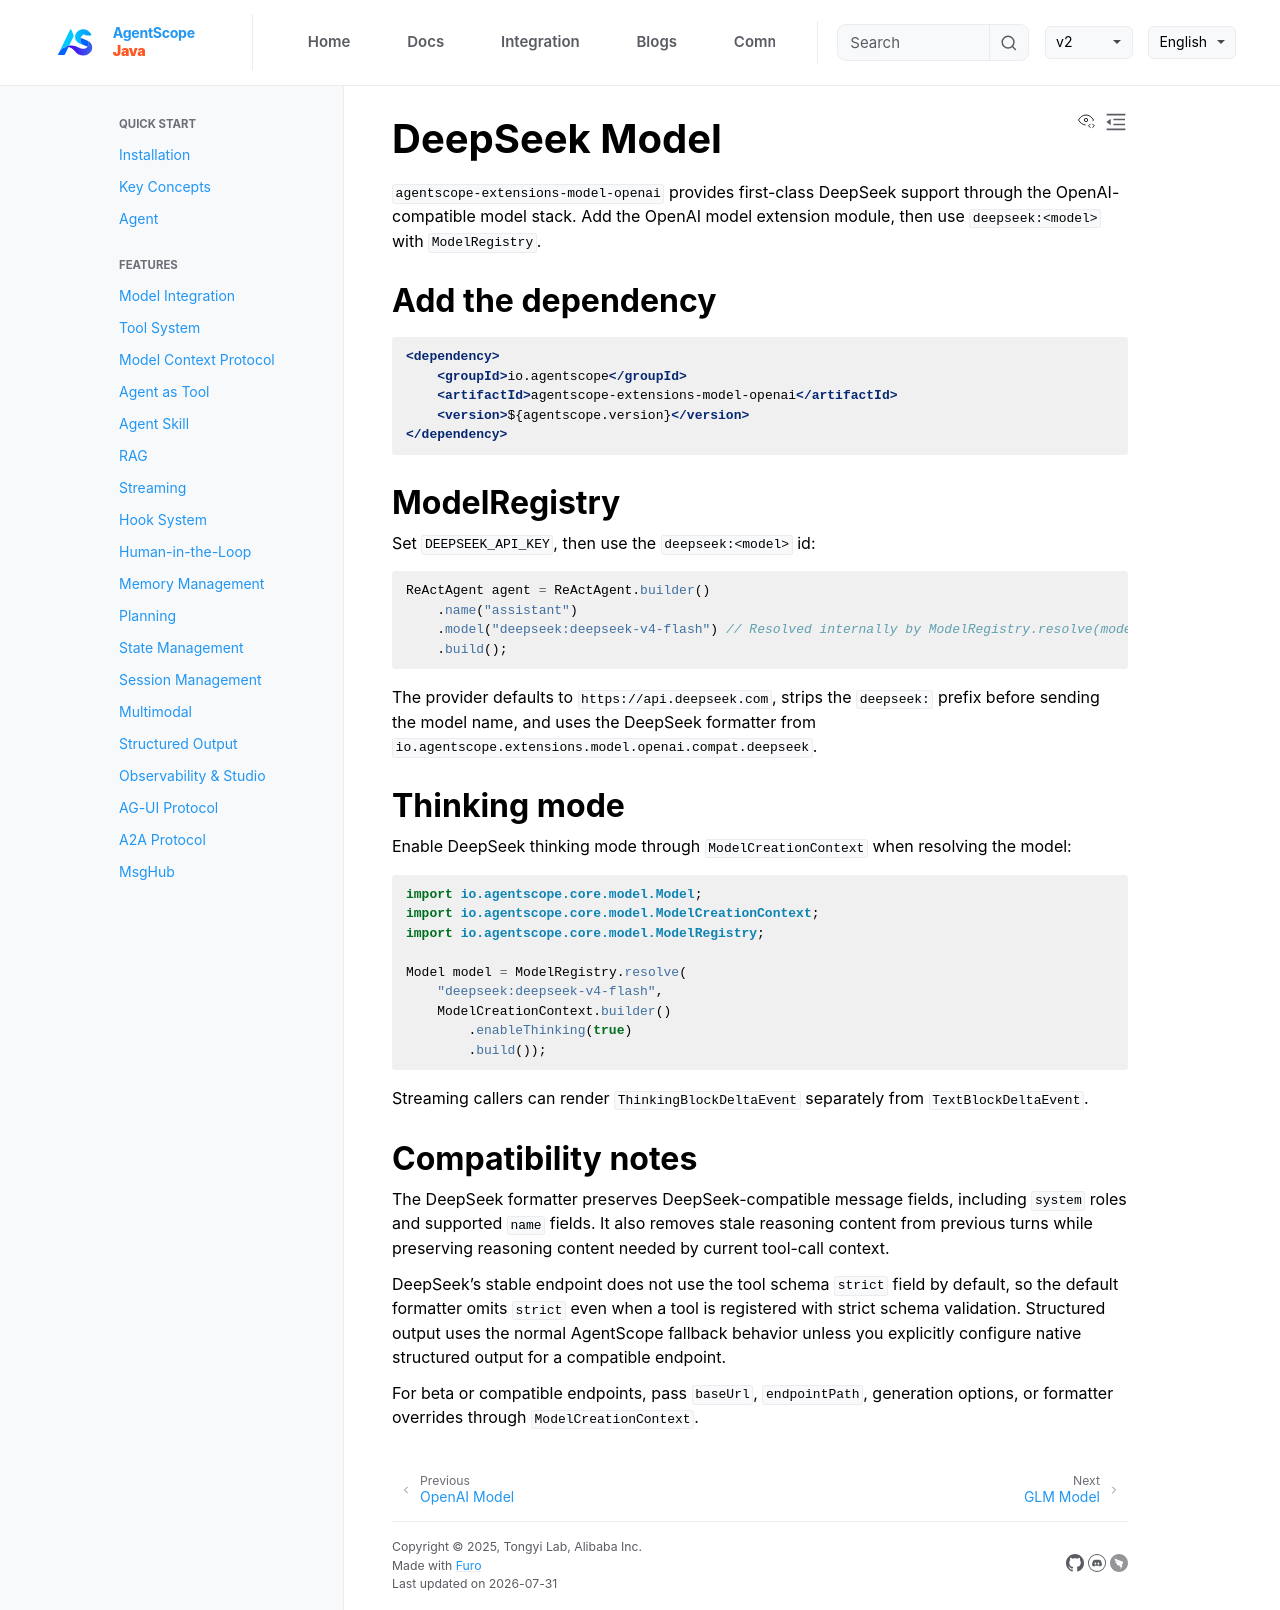

repository: lifl00001/agentscope-java · page: v2/en/integration/model/deepseek.html · generator: jekyll

# DeepSeek Model

`agentscope-extensions-model-openai` provides first-class DeepSeek support through the OpenAI-compatible model stack. Add the OpenAI model extension module, then use `deepseek:<model>` with `ModelRegistry`.

## Add the dependency

```xml
<dependency>
    <groupId>io.agentscope</groupId>
    <artifactId>agentscope-extensions-model-openai</artifactId>
    <version>${agentscope.version}</version>
</dependency>
```

## ModelRegistry

Set `DEEPSEEK_API_KEY`, then use the `deepseek:<model>` id:

```java
ReActAgent agent = ReActAgent.builder()
    .name("assistant")
    .model("deepseek:deepseek-v4-flash") // Resolved internally by ModelRegistry.resolve(modelId)
    .build();
```

The provider defaults to `https://api.deepseek.com`, strips the `deepseek:` prefix before sending the model name, and uses the DeepSeek formatter from `io.agentscope.extensions.model.openai.compat.deepseek`.

## Thinking mode

Enable DeepSeek thinking mode through `ModelCreationContext` when resolving the model:

```java
import io.agentscope.core.model.Model;
import io.agentscope.core.model.ModelCreationContext;
import io.agentscope.core.model.ModelRegistry;

Model model = ModelRegistry.resolve(
    "deepseek:deepseek-v4-flash",
    ModelCreationContext.builder()
        .enableThinking(true)
        .build());
```

Streaming callers can render `ThinkingBlockDeltaEvent` separately from `TextBlockDeltaEvent`.

## Compatibility notes

The DeepSeek formatter preserves DeepSeek-compatible message fields, including `system` roles and supported `name` fields. It also removes stale reasoning content from previous turns while preserving reasoning content needed by current tool-call context.

DeepSeek's stable endpoint does not use the tool schema `strict` field by default, so the default formatter omits `strict` even when a tool is registered with strict schema validation. Structured output uses the normal AgentScope fallback behavior unless you explicitly configure native structured output for a compatible endpoint.

For beta or compatible endpoints, pass `baseUrl`, `endpointPath`, generation options, or formatter overrides through `ModelCreationContext`.
